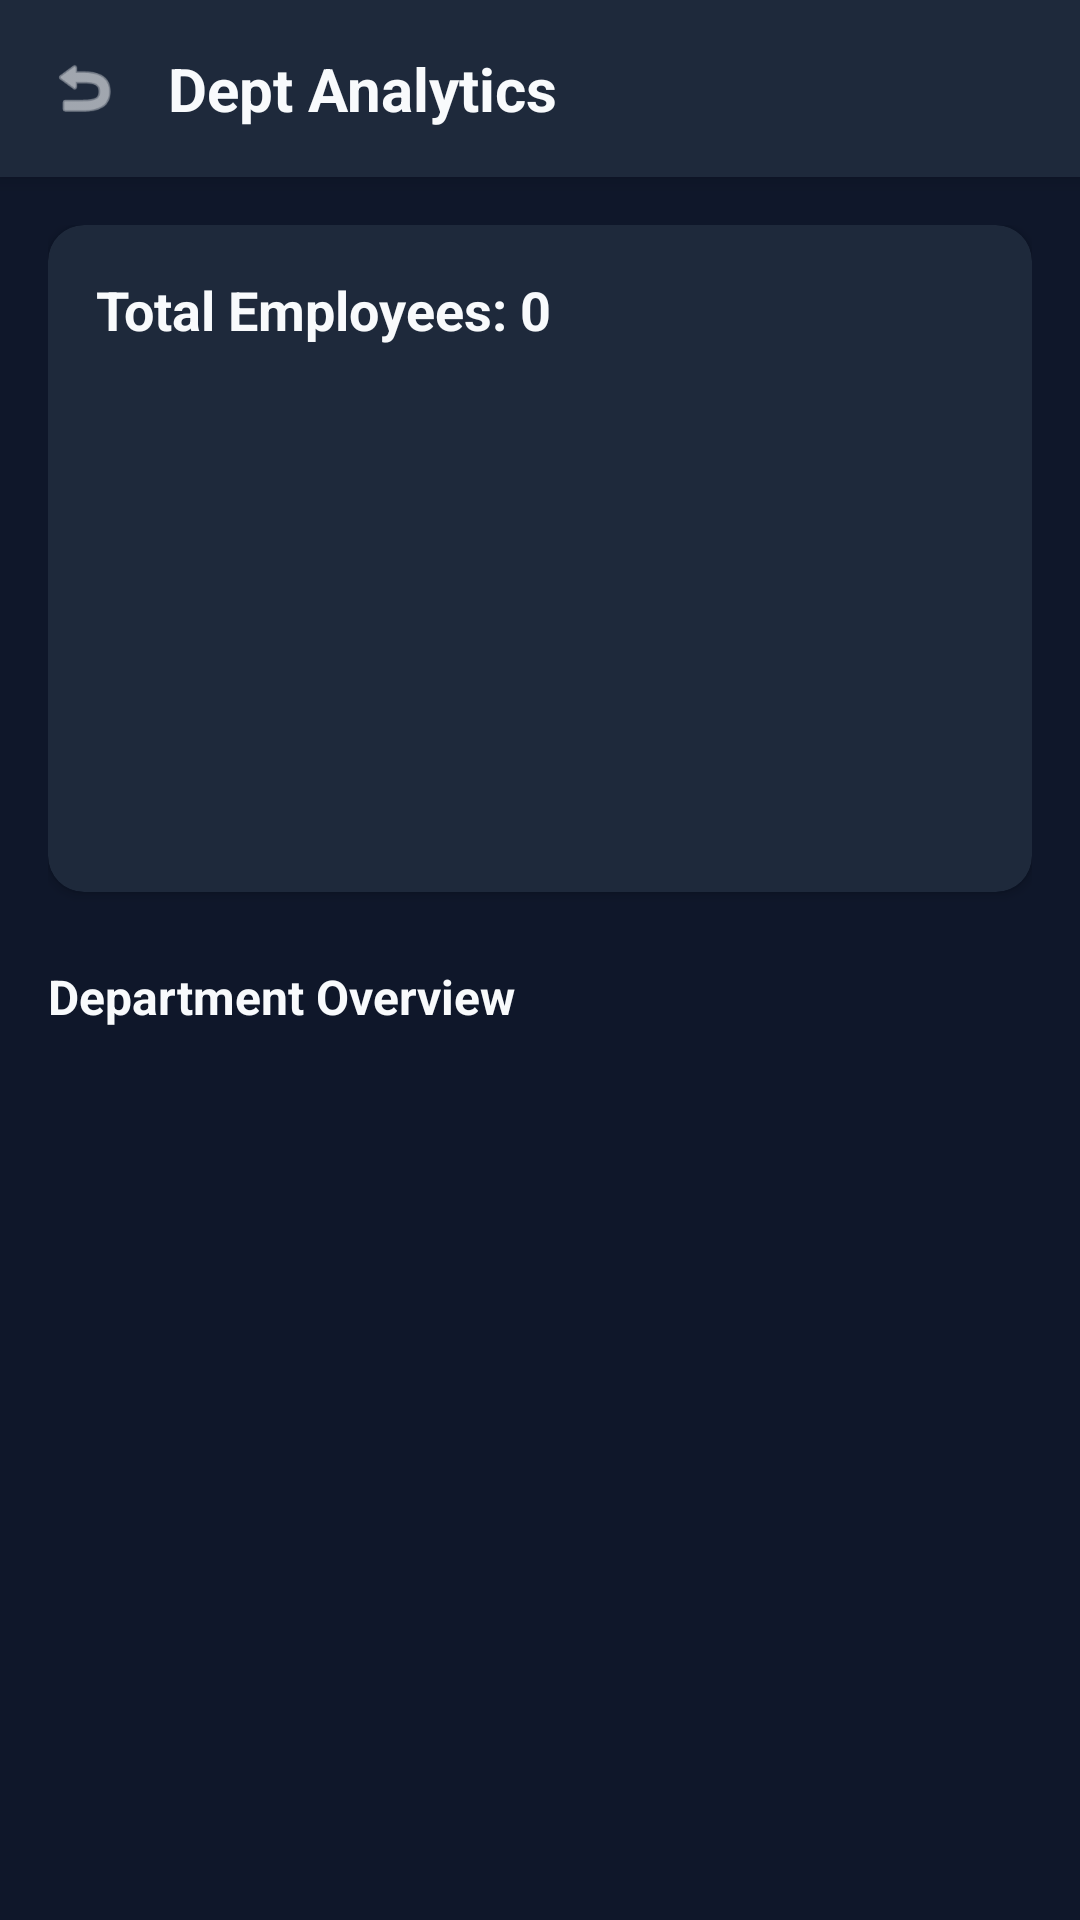

Produce the Android XML layout that renders to this screen, including the resource entries it uses.
<!-- AndroidManifest.xml: application theme Theme.WorkPulse -->
<!-- res/layout/activity_dept_analytics.xml -->
<?xml version="1.0" encoding="utf-8"?>
<LinearLayout xmlns:android="http://schemas.android.com/apk/res/android"
    xmlns:app="http://schemas.android.com/apk/res-auto"
    android:layout_width="match_parent"
    android:layout_height="match_parent"
    android:background="@color/dark_bg"
    android:orientation="vertical">

    
    <LinearLayout
        android:layout_width="match_parent"
        android:layout_height="wrap_content"
        android:background="@color/card_bg"
        android:elevation="4dp"
        android:gravity="center_vertical"
        android:orientation="horizontal"
        android:padding="16dp">

        <ImageView
            android:id="@+id/ivBack"
            android:layout_width="24dp"
            android:layout_height="24dp"
            android:src="@android:drawable/ic_menu_revert"
            app:tint="@color/white" />

        <TextView
            android:layout_width="0dp"
            android:layout_height="wrap_content"
            android:layout_marginStart="16dp"
            android:layout_weight="1"
            android:text="Dept Analytics"
            android:textColor="@color/white"
            android:textSize="20sp"
            android:textStyle="bold" />
    </LinearLayout>

    <ScrollView
        android:layout_width="match_parent"
        android:layout_height="match_parent">

        <LinearLayout
            android:layout_width="match_parent"
            android:layout_height="wrap_content"
            android:orientation="vertical"
            android:padding="16dp">

            
            <androidx.cardview.widget.CardView
                android:layout_width="match_parent"
                android:layout_height="wrap_content"
                app:cardBackgroundColor="@color/card_bg"
                app:cardCornerRadius="12dp">

                <LinearLayout
                    android:layout_width="match_parent"
                    android:layout_height="wrap_content"
                    android:orientation="vertical"
                    android:padding="16dp">

                    <TextView
                        android:id="@+id/tvTotalEmployees"
                        android:layout_width="wrap_content"
                        android:layout_height="wrap_content"
                        android:text="Total Employees: 0"
                        android:textColor="@color/white"
                        android:textSize="18sp"
                        android:textStyle="bold" />

                    
                    <LinearLayout
                        android:id="@+id/chartContainer"
                        android:layout_width="match_parent"
                        android:layout_height="150dp" 
                        android:layout_marginTop="16dp"
                        android:gravity="bottom"
                        android:orientation="horizontal">
                        
                    </LinearLayout>
                </LinearLayout>
            </androidx.cardview.widget.CardView>

            
            <TextView
                android:layout_width="wrap_content"
                android:layout_height="wrap_content"
                android:layout_marginTop="24dp"
                android:text="Department Overview"
                android:textColor="@color/white"
                android:textSize="16sp"
                android:textStyle="bold" />

            <LinearLayout
                android:id="@+id/overviewContainer"
                android:layout_width="match_parent"
                android:layout_height="wrap_content"
                android:orientation="vertical">
                
            </LinearLayout>

            
            <GridLayout
                android:id="@+id/performanceGrid"
                android:layout_width="match_parent"
                android:layout_height="wrap_content"
                android:layout_marginTop="24dp"
                android:columnCount="2">
                
            </GridLayout>
        </LinearLayout>
    </ScrollView>
</LinearLayout>
<!-- resources referenced by this layout -->
<resources>
  <color name="card_bg">#1E293B</color>
  <color name="dark_bg">@color/bg_dark</color>
  <color name="white">#F8FAFC</color>
  <style name="Theme.WorkPulse" parent="Theme.MaterialComponents.DayNight.NoActionBar">
          
          <item name="colorPrimary">@color/primary_main</item>
          <item name="colorPrimaryVariant">@color/primary_dark</item>
          <item name="colorOnPrimary">@color/white</item>
          
          <item name="colorSecondary">@color/accent_main</item>
          <item name="colorSecondaryVariant">@color/cyan_500</item>
          <item name="colorOnSecondary">@color/black</item>
          
          
          <item name="android:statusBarColor">@color/dark_bg</item>
          <item name="android:windowBackground">@color/dark_bg</item>
      </style>
  <color name="bg_dark">#0F172A</color>
  <color name="primary_main">@color/neon_cyan</color>
  <color name="primary_dark">#0E7490</color>
  <color name="accent_main">@color/neon_purple</color>
  <color name="cyan_500">@color/neon_cyan</color>
  <color name="black">#020617</color>
  <color name="neon_cyan">#22D3EE</color>
  <color name="neon_purple">#C084FC</color>
</resources>
